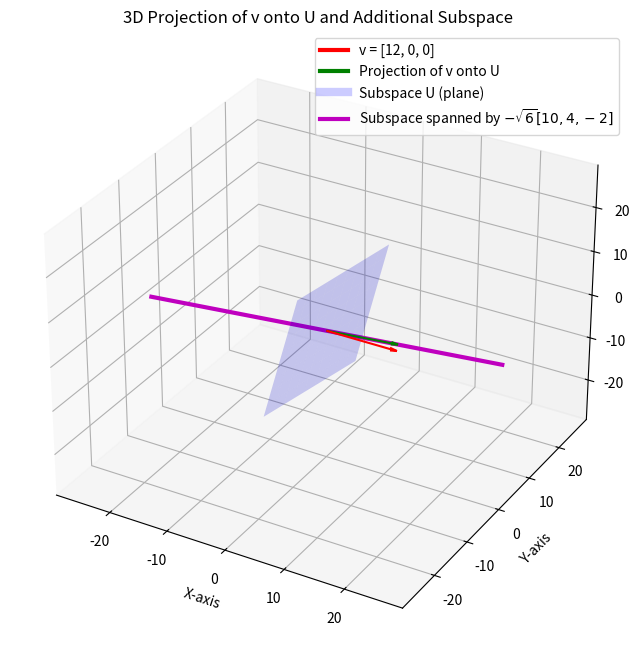

The matplotlib source for this figure:
import numpy as np
import matplotlib.pyplot as plt
from mpl_toolkits.mplot3d import Axes3D

# Define the vectors and subspaces
v = np.array([12, 0, 0])
u1 = np.array([1, 1, 1])
u2 = np.array([0, 1, 2])

# Create matrix U with u1 and u2 as columns (for subspace U)
U = np.column_stack((u1, u2))

# Compute the projection of v onto U
# v_proj = U * ((Uᵀ U)⁻¹ * Uᵀ * v)
v_proj = U @ np.linalg.inv(U.T @ U) @ (U.T @ v)
print("Projection of v onto U:", v_proj)

# Define the additional subspace vector (line)
u3 = -np.sqrt(6) * np.array([10, 4, -2])
print("Vector spanning the additional subspace (u3):", u3)

# Set up the 3D plot
fig = plt.figure(figsize=(10, 8))
ax = fig.add_subplot(111, projection='3d')

# Plot the original vector v (red arrow)
ax.quiver(0, 0, 0, v[0], v[1], v[2], color='r', arrow_length_ratio=0.1, label='v = [12, 0, 0]')

# Plot the projected vector v_proj (green arrow)
ax.quiver(0, 0, 0, v_proj[0], v_proj[1], v_proj[2], color='g', arrow_length_ratio=0.1, label='Projection of v onto U')

# Plot the plane representing subspace U
# Generate a grid using parameters a and b for u1 and u2
a_vals = np.linspace(-5, 5, 10)
b_vals = np.linspace(-5, 5, 10)
A, B = np.meshgrid(a_vals, b_vals)
X = A * u1[0] + B * u2[0]
Y = A * u1[1] + B * u2[1]
Z = A * u1[2] + B * u2[2]
ax.plot_surface(X, Y, Z, color='b', alpha=0.2, edgecolor='none', label='Subspace U')

# Plot the additional subspace (a line) spanned by u3
# Generate points along the line: t in [-1, 1] (adjust t-range if needed)
t = np.linspace(-1, 1, 10)
u3_line = np.outer(t, u3)  # Each row is a point on the line
ax.plot(u3_line[:, 0], u3_line[:, 1], u3_line[:, 2],
        color='m', linewidth=3,
        label=r'Subspace spanned by $-\sqrt{6}[10,4,-2]$')

# Adjust axes limits to cover all vectors and subspace elements
# Gather key points: v, v_proj, and the endpoints of the u3 line
points = np.vstack((v, v_proj, u3_line[0], u3_line[-1]))
max_val = np.max(np.abs(points)) + 5  # add a small margin
ax.set_xlim([-max_val, max_val])
ax.set_ylim([-max_val, max_val])
ax.set_zlim([-max_val, max_val])

# Label axes and add title
ax.set_xlabel('X-axis')
ax.set_ylabel('Y-axis')
ax.set_zlabel('Z-axis')
ax.set_title('3D Projection of v onto U and Additional Subspace')

# Add legend (Note: legend for surfaces may not appear automatically, so we create custom handles)
from matplotlib.lines import Line2D
custom_lines = [Line2D([0], [0], color='r', lw=3),
                Line2D([0], [0], color='g', lw=3),
                Line2D([0], [0], color='b', lw=6, alpha=0.2),
                Line2D([0], [0], color='m', lw=3)]
ax.legend(custom_lines, ['v = [12, 0, 0]',
                         'Projection of v onto U',
                         'Subspace U (plane)',
                         r'Subspace spanned by $-\sqrt{6}[10,4,-2]$'])

plt.show()
